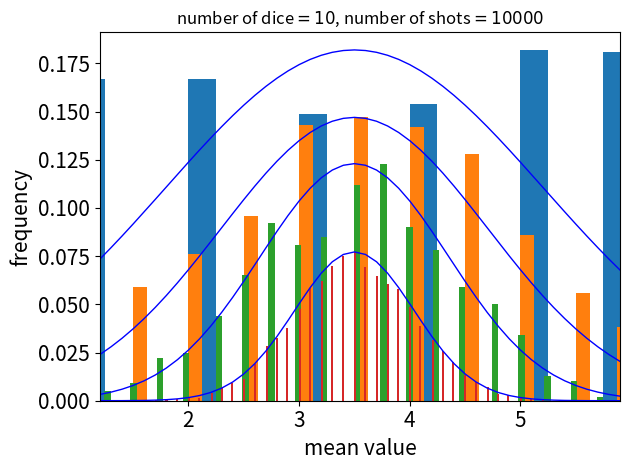

The script that saved this image:

import numpy as np
import matplotlib.pyplot as plt 

import math
pi=math.pi

from typing import Tuple


class demo:
    """Demonstration of the central limit theorem."""

    def __init__(
        self,
        n_sample: int,
        n_shot: int,
    ):
        self.n_sample = n_sample
        self.n_shot = n_shot

    def roll_dice(self,)->np.ndarray:

        """Return a n_sample*n_shot matrix .
        
        Return:
            __ : n_sample*n_shot ndarray.
        """

        return 1+np.random.randint(6, size=(self.n_sample, self.n_shot)) 

    def show_histogram(
        self,
    ) ->plt.plot:

        mat=self.roll_dice()
        vec=mat.sum(axis=0)/self.n_sample
        
        n_bins=20*self.n_sample
        f=15
        r=10

        fig= plt.plot(figsize=(r,r))
        counts, bins = np.histogram(vec,bins=n_bins)
        dx=bins[1]-bins[0]
        plt.hist(bins[:-1], bins, weights=counts/(self.n_shot))
        
        p=np.arange(1,7)
        value=p.sum()/6
        std=np.sum((p-value)**2)/6
     
        x=0.1*np.arange(1000)
        plt.plot(x,np.max(counts/(self.n_shot))*np.exp(-(x-value)**2/(2*std/self.n_sample)),'b-',linewidth=1)
        #plt.plot(x,(dx/np.sqrt(2*pi*std/self.n_sample))*np.exp(-(x-value)**2/(2*std/self.n_sample)),'b-',linewidth=1)
        
        plt.xlim(bins[0]-.5,bins[-1]+.5)
        plt.xlabel(r"mean value", fontsize=f)
        plt.ylabel(r"frequency", fontsize=f)
        plt.tick_params(labelsize=f)
        plt.title(rf"number of dice$={self.n_sample}$, number of shots$={self.n_shot}$")
        plt.tight_layout()
        plt.show()

        return None


# サイコロ$n$回ふって平均を取ることを繰り返した時の頻度の分布（＝確率）を描いてみる
# 
# $n$が大きいと分布は平均が$\mu=\sum_i\frac{i}{6}=\frac{7}{2}$, 分散が$\sigma=\sqrt{\sum_i\frac{(i-\mu)^2}{6}\frac{1}{n}}=\sqrt{\frac{35}{12}\frac{1}{n}}$の正規分布に一致する
# 
# サンプル数$n$の√で分散(=誤差)が小さくなることを覚えておきましょう

# サイコロを1回振ることを1000回繰り返した時

demo(1,1000).show_histogram()



# サイコロを２回振ることを1000回繰り返した時

demo(2,1000).show_histogram()


# サイコロを４回振ることを1000回繰り返した時


demo(4,1000).show_histogram()


# サイコロを１０回振ることを1000回繰り返した時

demo(10,10000).show_histogram()


